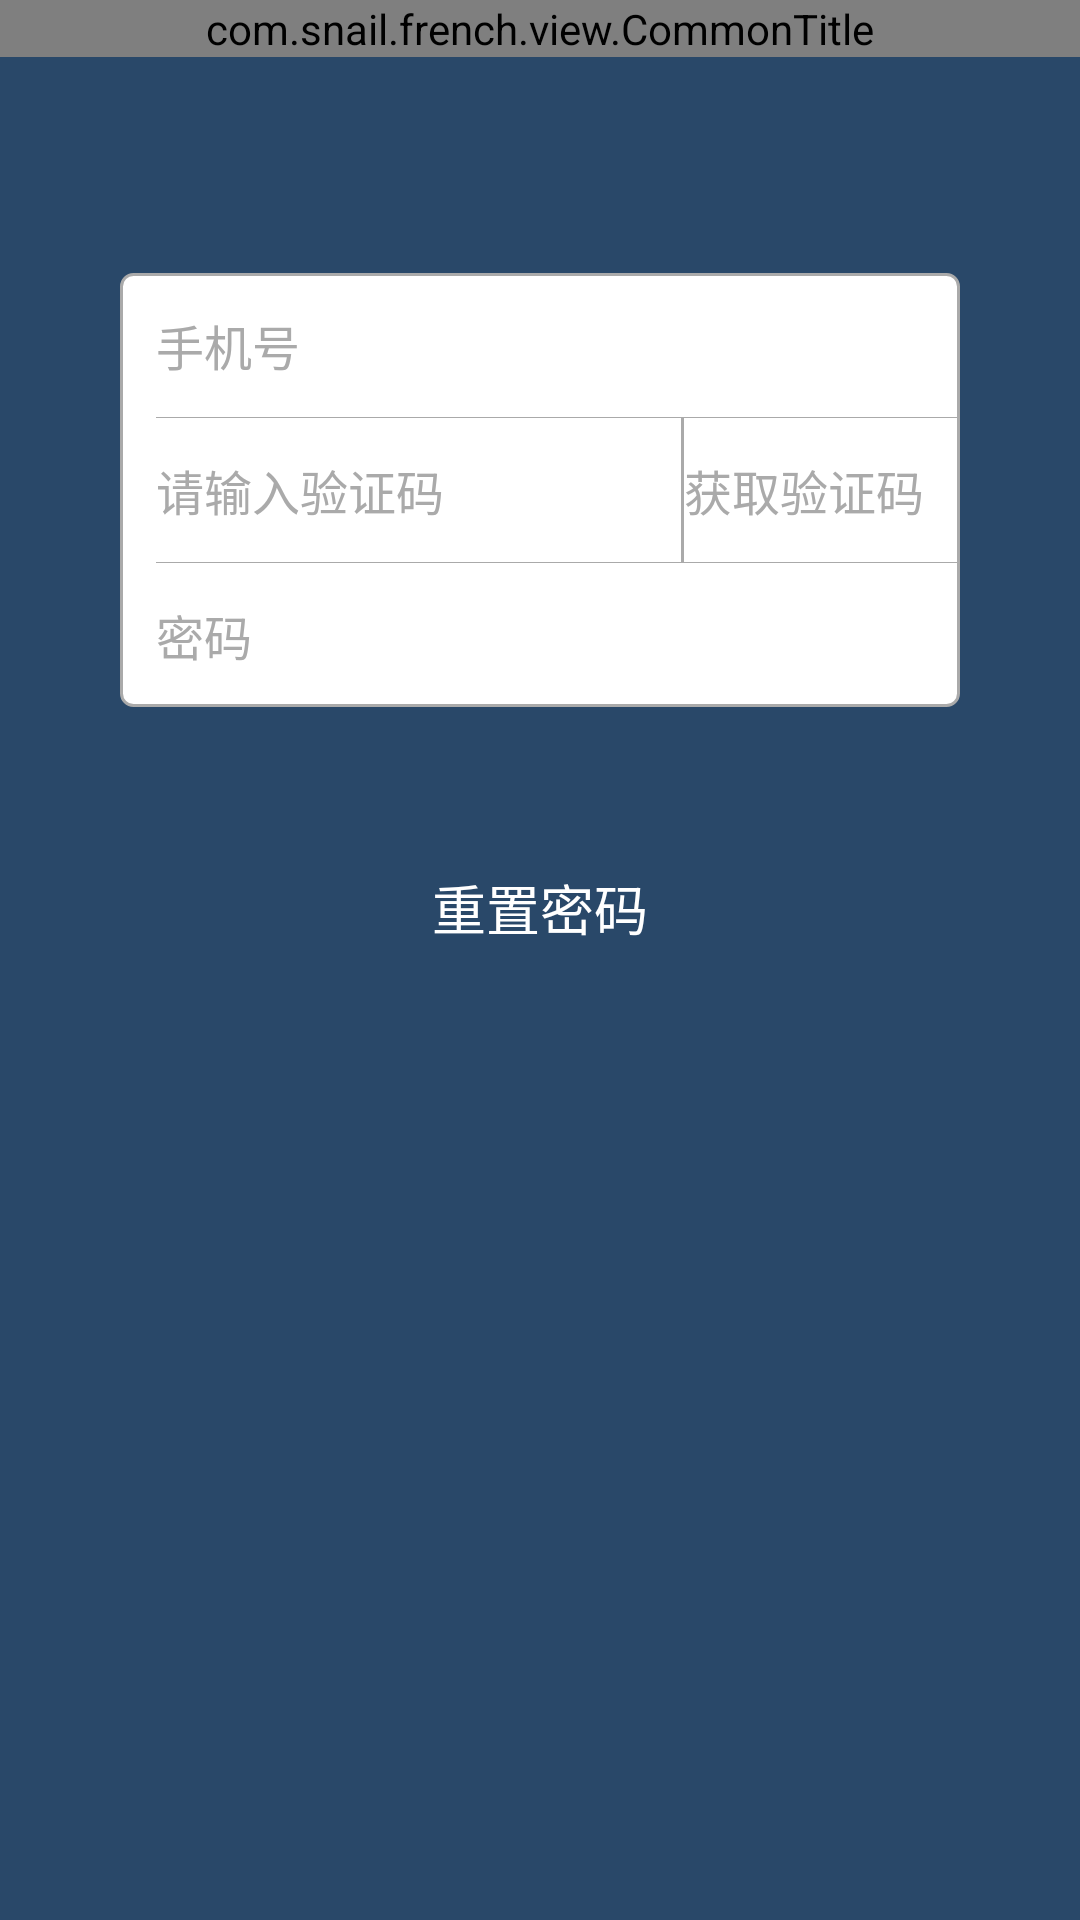

Produce the Android XML layout that renders to this screen, including the resource entries it uses.
<!-- AndroidManifest.xml: application theme AppTheme -->
<!-- res/layout/activity_forget_password_step1.xml -->
<RelativeLayout xmlns:android="http://schemas.android.com/apk/res/android"
    xmlns:tools="http://schemas.android.com/tools"
    android:layout_width="match_parent"
    android:layout_height="match_parent"
    tools:context=".MainActivity"
    android:background="@color/activity_bg">

    <com.snail.french.view.CommonTitle
        xmlns:title="http://schemas.android.com/apk/res-auto"
        android:id="@+id/titlebar"
        android:layout_width="match_parent"
        android:layout_height="wrap_content"
        title:titleText="@string/forget_password_title"
        title:titleColor="@android:color/white"
        title:bgColor="@color/title_bg" />

    <LinearLayout
        android:id="@+id/login_input_root"
        android:layout_below="@id/titlebar"
        android:layout_width="280dp"
        android:layout_height="wrap_content"
        android:layout_centerHorizontal="true"
        android:layout_marginTop="72dp"
        android:background="@drawable/login_input_root_bg"
        android:orientation="vertical">

        <LinearLayout
            android:id="@+id/login_input_name_root"
            android:layout_width="match_parent"
            android:layout_height="48dp"
            android:gravity="center_vertical"
            android:orientation="horizontal"
            android:paddingLeft="12dp"
            android:paddingRight="12dp" >


            <EditText
                android:id="@+id/login_input_name"
                android:layout_width="0dp"
                android:layout_height="match_parent"
                android:layout_weight="1"
                android:background="@android:color/transparent"
                android:gravity="center_vertical"
                android:hint="手机号"
                android:longClickable="false"
                android:phoneNumber="true"
                android:singleLine="true"
                android:textColor="@android:color/black"
                android:textColorHint="@android:color/darker_gray"
                android:textSize="16sp" />

            <ImageView android:id="@+id/clean_phone"
                android:layout_width="wrap_content"
                android:layout_height="wrap_content"
                android:src="@drawable/input_clean"
                android:visibility="invisible"/>

        </LinearLayout>

        <View
            style="@style/line_horizontal_style"
            android:layout_marginLeft="12dp"  />

        <LinearLayout
            android:layout_width="match_parent"
            android:layout_height="48dp"
            android:gravity="center_vertical"
            android:orientation="horizontal"
            android:paddingLeft="12dp"
            android:paddingRight="12dp" >


            <EditText
                android:id="@+id/input_verify_code"
                android:layout_width="0dp"
                android:layout_height="match_parent"
                android:layout_weight="1"
                android:background="@android:color/transparent"
                android:gravity="center_vertical"
                android:hint="请输入验证码"
                android:longClickable="false"
                android:singleLine="true"
                android:textColor="@android:color/black"
                android:textColorHint="@android:color/darker_gray"
                android:textSize="16sp" />

            <View
                style="@style/line_vertical_style" />

            <TextView android:id="@+id/get_verify_code"
                style="@style/get_verify_code_btn_style"/>

        </LinearLayout>

        <View
            style="@style/line_horizontal_style"
            android:layout_marginLeft="12dp"  />


        <LinearLayout
            android:id="@+id/login_input_password_root"
            android:layout_width="match_parent"
            android:layout_height="48dp"
            android:gravity="center_vertical"
            android:orientation="horizontal"
            android:paddingBottom="2dp"
            android:paddingLeft="12dp"
            android:paddingRight="12dp"
            android:paddingTop="2dp">

            <EditText
                android:id="@+id/login_input_password"
                android:layout_width="0dp"
                android:layout_height="match_parent"
                android:layout_weight="1"
                android:background="@android:color/transparent"
                android:gravity="center_vertical"
                android:hint="密码"
                android:inputType="textPassword"
                android:longClickable="false"
                android:singleLine="true"
                android:textColor="@android:color/black"
                android:textColorHint="@android:color/darker_gray"
                android:textSize="16sp" />

            <ImageView android:id="@+id/clean_password"
                android:layout_width="wrap_content"
                android:layout_height="wrap_content"
                android:src="@drawable/input_clean"
                android:visibility="invisible"/>
        </LinearLayout>

    </LinearLayout>

    <TextView android:id="@+id/login_btn"
        android:layout_width="280dp"
        android:layout_height="38dp"
        android:background="@drawable/login_btn_bg"
        android:layout_centerHorizontal="true"
        android:layout_below="@id/login_input_root"
        android:layout_marginTop="48dp"
        android:textSize="18sp"
        android:textColor="@android:color/white"
        android:text="重置密码"
        android:gravity="center"/>

</RelativeLayout>
<!-- resources referenced by this layout -->
<resources>
  <color name="activity_bg">#294869</color>
  <color name="title_bg">#30547A</color>
  <!-- drawable input_clean (drawable) -->
  <?xml version="1.0" encoding="utf-8"?>
  
  <selector xmlns:android="http://schemas.android.com/apk/res/android">
  
      <item android:drawable="@drawable/ico_delete_input_active_l" android:state_pressed="true"/>
      <item android:drawable="@drawable/ico_delete_input_normal_l"/>
  
  </selector>
  <!-- drawable login_btn_bg (drawable) -->
  <?xml version="1.0" encoding="utf-8"?>
  
  <selector xmlns:android="http://schemas.android.com/apk/res/android">
  
      <item android:drawable="@drawable/btn_login_active_l" android:state_pressed="true"/>
      <item android:drawable="@drawable/btn_login_normal_l"/>
  
  </selector>
  <!-- drawable login_input_root_bg (drawable) -->
  <?xml version="1.0" encoding="utf-8"?>
  <shape xmlns:android="http://schemas.android.com/apk/res/android" >
      <solid android:color="@android:color/white" />
      <corners android:radius="4dp"/>
      <stroke android:width="1dp"
          android:color="@android:color/darker_gray"/>
  </shape>
  <string name="forget_password_title">忘记密码</string>
  <style name="get_verify_code_btn_style">
          <item name="android:layout_width">80dp</item>
          <item name="android:layout_height">match_parent</item>
          <item name="android:gravity">center</item>
          <item name="android:text">@string/get_verify_code</item>
          <item name="android:textColor">@color/get_verify_code_text</item>
          <item name="android:textSize">16sp</item>
      </style>
  <style name="line_horizontal_style">
          <item name="android:layout_height">1px</item>
          <item name="android:layout_width">match_parent</item>
          <item name="android:background">@android:color/darker_gray</item>
      </style>
  <style name="line_vertical_style">
          <item name="android:layout_height">match_parent</item>
          <item name="android:layout_width">1dp</item>
          <item name="android:background">@android:color/darker_gray</item>
      </style>
  <style name="AppTheme" parent="AppTheme.Base" />
  <!-- drawable ico_delete_input_normal_l: png bitmap (drawable-xhdpi, 1957 bytes) -->
  <string name="get_verify_code">获取验证码</string>
  <style name="AppTheme.Base" parent="Theme.AppCompat">
          <item name="colorPrimary">@color/colorPrimary</item>
          <item name="colorPrimaryDark">@color/colorPrimaryDark</item>
          <item name="windowNoTitle">true</item>
          <item name="windowActionBar">false</item>
          <item name="drawerArrowStyle">@style/DrawerArrowStyle</item>
      </style>
  <color name="colorPrimary">@color/material_deep_teal_500</color>
  <color name="colorPrimaryDark">@color/material_deep_teal_500</color>
  <style name="DrawerArrowStyle" parent="Widget.AppCompat.DrawerArrowToggle">
          <item name="spinBars">true</item>
          <item name="color">@android:color/white</item>
      </style>
</resources>
